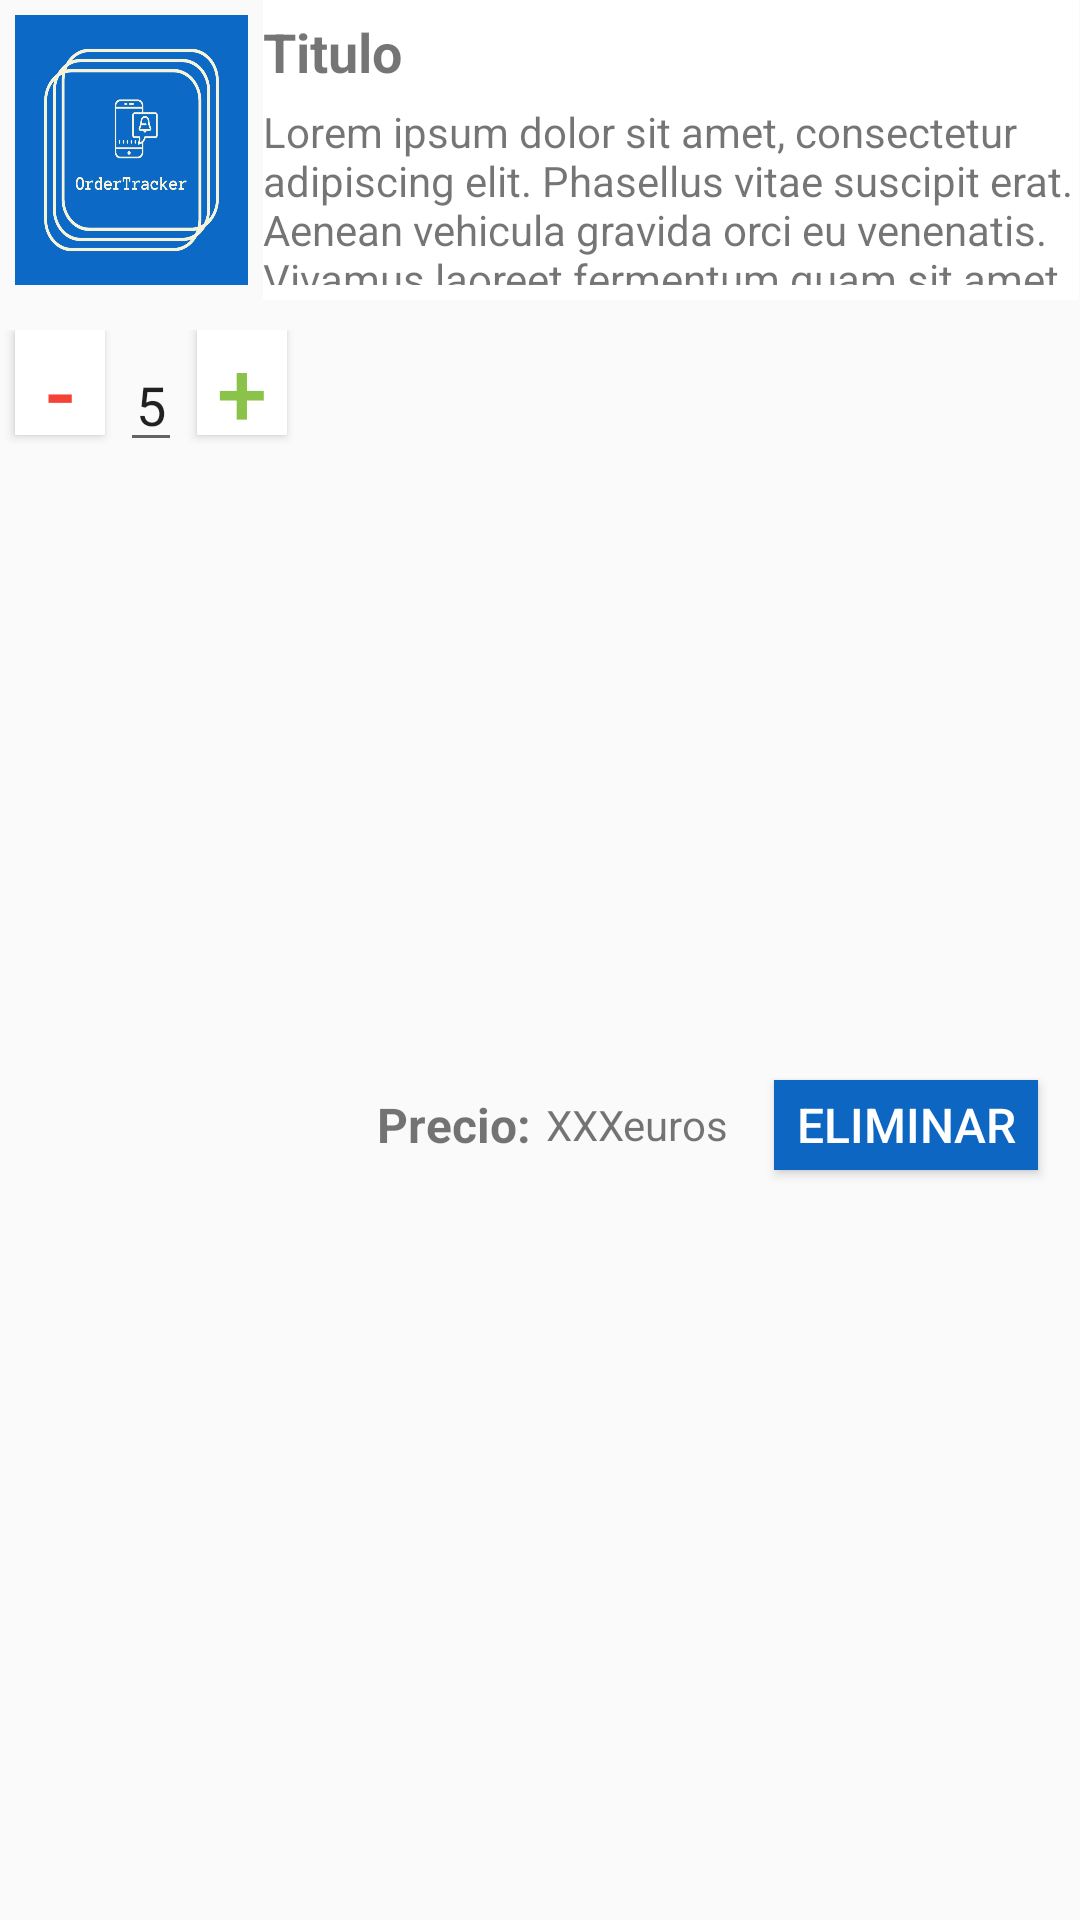

Produce the Android XML layout that renders to this screen, including the resource entries it uses.
<!-- AndroidManifest.xml: application theme AppTheme -->
<!-- res/layout/listview_carrito.xml -->
<?xml version="1.0" encoding="utf-8"?>
<LinearLayout xmlns:android="http://schemas.android.com/apk/res/android"
    xmlns:app="http://schemas.android.com/apk/res-auto"
    android:descendantFocusability="blocksDescendants"
    android:layout_height="wrap_content"
    android:layout_width="match_parent"

    android:layout_marginBottom="40dp"
    android:orientation="vertical">

    <LinearLayout
        android:layout_width="match_parent"
        android:layout_height="100dp"
        android:descendantFocusability="blocksDescendants"
        android:orientation="horizontal">

        <ImageView
            android:id="@+id/imageView_imagenProducto"
            android:layout_width="0dp"
            android:layout_height="90dp"
            android:layout_margin="5dp"
            android:layout_weight="0.2"
            android:background="@color/white"
            android:scaleType="fitXY"
            app:srcCompat="@drawable/logo" />

        <LinearLayout
            android:layout_width="0dp"
            android:layout_height="match_parent"
            android:layout_weight="0.7"
            android:background="@color/white"
            android:orientation="vertical">

            <TextView
                android:id="@+id/textView_productoNombre"
                android:layout_width="match_parent"
                android:layout_height="wrap_content"
                android:layout_marginTop="5dp"
                android:fontFamily="sans-serif"
                android:text="Titulo"
                android:textSize="18sp"
                android:textStyle="bold" />

            <TextView
                android:id="@+id/textView_productoDescripcion"
                android:layout_width="match_parent"
                android:layout_height="wrap_content"
                android:layout_marginTop="5dp"
                android:layout_marginBottom="5dp"
                android:text="Lorem ipsum dolor sit amet, consectetur adipiscing elit. Phasellus vitae suscipit erat. Aenean vehicula gravida orci eu venenatis. Vivamus laoreet fermentum quam sit amet fermentum. Phasellus diam ipsum, lacinia sed eros sed, dapibus feugiat justo." />
        </LinearLayout>

    </LinearLayout>

    <LinearLayout
        android:layout_width="match_parent"
        android:layout_marginTop="10dp"
        android:layout_height="match_parent">

        <Button
            style="@android:style/Holo.ButtonBar"
            android:id="@+id/botonMenos"
            android:layout_width="30dp"
            android:layout_height="35dp"
            android:layout_marginLeft="5dp"
            android:layout_marginRight="5dp"
            android:background="@color/white"
            android:gravity="center"
            android:text="-"
            android:textColor="#F44336"
            android:textSize="30sp" />

        <EditText
            android:id="@+id/carrito_totalProducto"
            android:layout_width="wrap_content"
            android:layout_height="wrap_content"
            android:gravity="center"
            android:text="5" />

        <Button
            style="@android:style/Holo.ButtonBar"
            android:id="@+id/botonMas"
            android:layout_width="30dp"
            android:layout_height="35dp"
            android:layout_marginLeft="5dp"
            android:background="@color/white"

            android:gravity="center"
            android:text="+"
            android:textColor="#8BC34A"
            android:textSize="30sp" />

        <TextView
            android:layout_width="wrap_content"
            android:layout_height="wrap_content"
            android:layout_gravity="center"
            android:layout_marginLeft="30dp"
            android:layout_marginRight="5dp"
            android:textStyle="bold"
            android:textSize="16sp"
            android:text="Precio:"
            />
        <TextView
            android:layout_width="wrap_content"
            android:layout_height="wrap_content"
            android:layout_gravity="center"
            android:layout_marginRight="5dp"
            android:textSize="14sp"
            android:text="XXXeuros"
            android:id="@+id/carrito_precioProducto"
            />

        <Button
            android:id="@+id/carrito_botonEliminar"
            style="@style/df4_btn_danger"
            android:layout_width="wrap_content"
            android:layout_height="30dp"
            android:layout_gravity="center"
            android:layout_marginHorizontal="10dp"
            android:background="#0D67C2"


            android:text="Eliminar" />
    </LinearLayout>
</LinearLayout>
<!-- resources referenced by this layout -->
<resources>
  <color name="white">#FFFFFF</color>
  <!-- drawable logo: png bitmap (drawable-hdpi, 44400 bytes) -->
  <style name="df4_btn_danger" parent="df4_btn">
          <item name="android:background">@color/colorPrimary</item>
      </style>
  <style name="AppTheme" parent="Theme.AppCompat.Light.NoActionBar">
          
          <item name="colorPrimary">@color/colorPrimary</item>
          <item name="colorPrimaryDark">@color/colorPrimaryDark</item>
          <item name="colorAccent">@color/colorAccent</item>
      </style>
  <style name="df4_btn">
          <item name="android:layout_width">wrap_content</item>
          <item name="android:layout_height">38dp</item>
          <item name="android:textSize">16sp</item>
          <item name="android:textColor">#fff</item>
      </style>
  <color name="colorPrimary">#0D68C4</color>
  <color name="colorPrimaryDark">#0C4F9F</color>
  <color name="colorAccent">#B9BBBD</color>
</resources>
